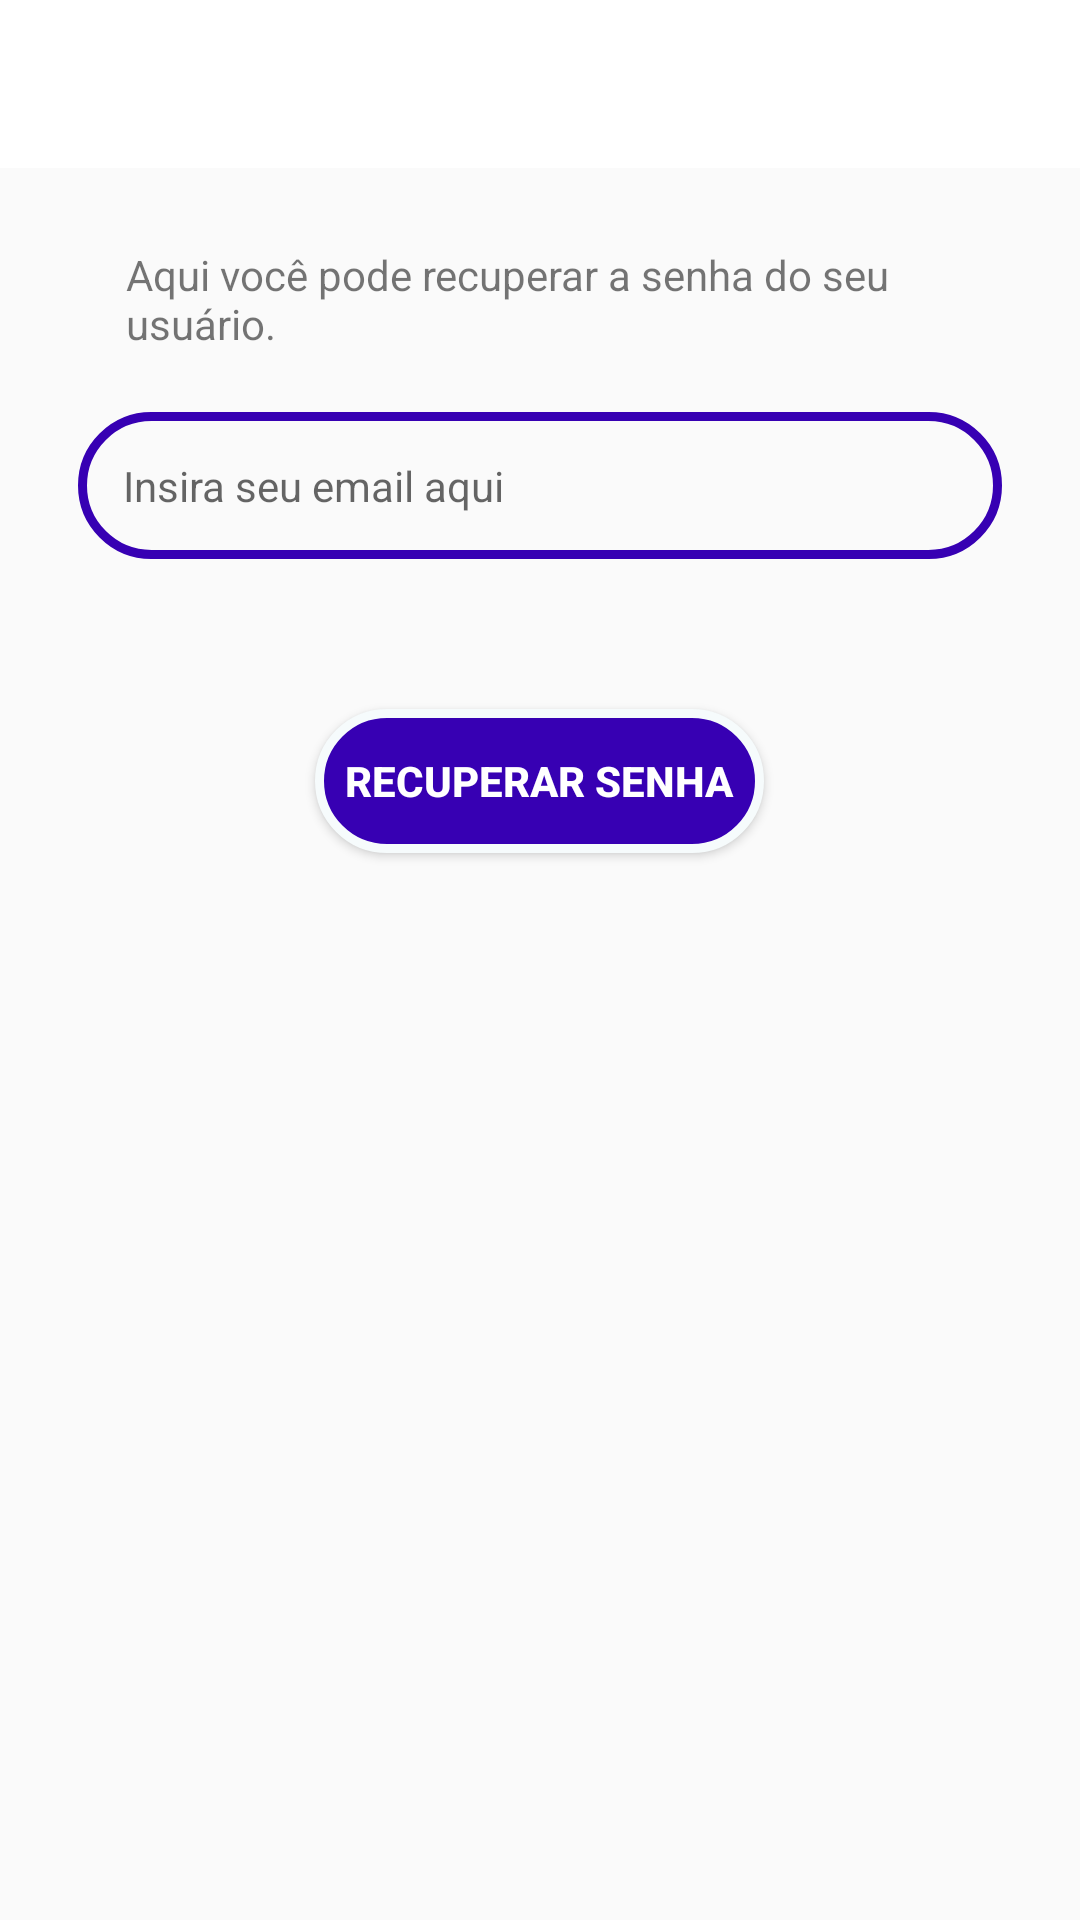

This screen was rendered from an Android layout file. Write that file and the resources it references.
<!-- AndroidManifest.xml: application theme AppTheme.NoActionBar -->
<!-- res/layout/activity_password_recovery.xml -->
<?xml version="1.0" encoding="utf-8"?>
<RelativeLayout xmlns:android="http://schemas.android.com/apk/res/android"
    xmlns:tools="http://schemas.android.com/tools"
    android:layout_width="match_parent"
    android:layout_height="match_parent"
    tools:context=".passwordRecovery.view.PasswordRecovery">

    <include layout="@layout/action_bar_general"/>

    <RelativeLayout
        android:id="@+id/main_layout"
        android:layout_width="match_parent"
        android:layout_height="match_parent"
        android:padding="16dp"
        android:layout_marginTop="?attr/actionBarSize"
        tools:context="com.gikacredgmail.gika.cadastroeLogin.RecuperarSenha">

        <TextView
            android:id="@+id/dicaRecuperarSenha"
            android:padding="10dp"
            android:text="Aqui você pode recuperar a senha do seu usuário."
            android:layout_marginStart="16sp"
            android:layout_marginEnd="16sp"
            android:layout_marginRight="16sp"
            android:layout_width="match_parent"
            android:layout_height="wrap_content"
            android:layout_marginLeft="16sp" />


        <EditText
            android:layout_below="@id/dicaRecuperarSenha"
            android:id="@+id/email"
            android:padding="15dp"
            android:hint="@string/insira_seu_email_aqui"
            android:background="@drawable/background_input_rounded"
            android:layout_margin="10dp"
            android:layout_width="match_parent"
            android:layout_height="wrap_content"
            android:inputType="textEmailAddress"
            android:maxLines="1"
            android:singleLine="true" />

        <Button
            android:layout_below="@id/email"
            android:layout_marginTop="40sp"
            android:layout_centerHorizontal="true"
            android:text="@string/recuperar_senha"
            android:textColor="#ffffffff"
            android:background="@drawable/background_button_green_rounded"
            android:padding="10dp"
            android:textStyle="bold"
            android:onClick="reset"
            android:layout_width="wrap_content"
            android:layout_height="wrap_content" />


    </RelativeLayout>

    <include layout="@layout/loading_layout"/>

</RelativeLayout>
<!-- res/layout/action_bar_general.xml (included above) -->
<?xml version="1.0" encoding="utf-8"?>
<android.support.design.widget.AppBarLayout xmlns:android="http://schemas.android.com/apk/res/android"
    xmlns:app="http://schemas.android.com/apk/res-auto"
    android:id="@+id/action_bar"
    android:layout_width="match_parent"
    android:layout_height="wrap_content"
    style="@style/AppBarOverlay">

    <android.support.v7.widget.Toolbar
        app:titleMarginStart="32dp"
        android:id="@+id/toolbar"
        android:background="#ffffff"
        android:layout_width="match_parent"
        android:layout_height="?attr/actionBarSize"/>

</android.support.design.widget.AppBarLayout>
<!-- res/layout/loading_layout.xml (included above) -->
<?xml version="1.0" encoding="utf-8"?>
<RelativeLayout
    android:id="@+id/loading_layout"
    android:visibility="invisible"
    xmlns:android="http://schemas.android.com/apk/res/android"
    android:layout_width="match_parent" android:layout_height="match_parent">

    <ImageView
        android:id="@+id/ic_app"
        android:src="@drawable/ic_icon_bula"
        android:layout_centerInParent="true"
        android:layout_width="120dp"
        android:layout_height="120dp" />

    <ProgressBar
        android:id="@+id/progressBar1"
        android:layout_marginTop="10dp"
        android:layout_below="@id/ic_app"
        android:layout_centerInParent="true"
        style="?android:attr/progressBarStyleLarge"
        android:layout_width="match_parent"
        android:layout_height="wrap_content"
        android:layout_centerHorizontal="true" />

</RelativeLayout>
<!-- resources referenced by this layout -->
<resources>
  <!-- drawable background_button_green_rounded (drawable-v24) -->
  <?xml version="1.0" encoding="UTF-8"?>
  <shape xmlns:android="http://schemas.android.com/apk/res/android">
      <solid android:color="@color/design_default_color_primary_dark"/>
      <stroke android:width="3dp" android:color="@color/backgroundColor" />
      <corners android:radius="50dp"/>
      <padding android:left="0dp"
          android:top="0dp"
          android:right="0dp"
          android:bottom="0dp" />
  </shape>
  <!-- drawable background_input_rounded (drawable) -->
  <?xml version="1.0" encoding="UTF-8"?>
  <shape xmlns:android="http://schemas.android.com/apk/res/android">
      <solid android:color="#00FFFFFF"/>
      <stroke android:width="3dp" android:color="@color/design_default_color_primary_dark" />
      <corners android:radius="50dp"/>
      <padding android:left="0dp"
          android:top="0dp"
          android:right="0dp"
          android:bottom="0dp" />
  </shape>
  <!-- drawable ic_icon_bula: vector/xml drawable (drawable, 30709 chars, omitted) -->
  <string name="insira_seu_email_aqui">Insira seu email aqui</string>
  <string name="recuperar_senha">Recuperar senha</string>
  <style name="AppBarOverlay" parent="ThemeOverlay.AppCompat.Dark.ActionBar" />
  <style name="AppTheme.NoActionBar" parent="Theme.AppCompat.Light.NoActionBar">
          <item name="windowActionBar">false</item>
          <item name="windowNoTitle">true</item>
          <item name="android:textSize">14sp</item>
      </style>
  <color name="backgroundColor">#f6fbfc</color>
</resources>
